Photos from the image-classification dataset "classifier_dataset" in the GitHub repository Deeksha534/Aircraft-Recognition-Datasets. Its 11 classes are: AH-64 Apache helicopter, ATR 72 turboprop aircraft, Airbus A320 airliner, Boeing 737 airliner, DJI Phantom drone, F-15 Eagle fighter jet, F-16 Fighting Falcon fighter jet, MQ-9 Reaper drone, MiG-29 fighter jet, Rafale fighter jet, TEMP.

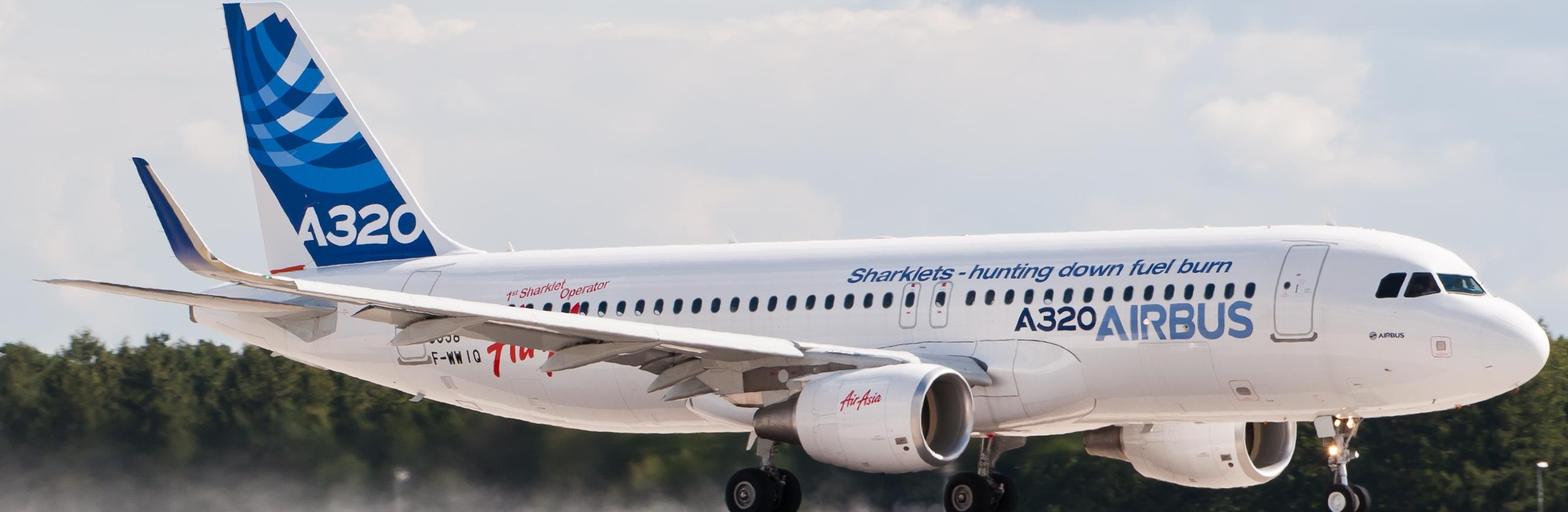
Label: TEMP

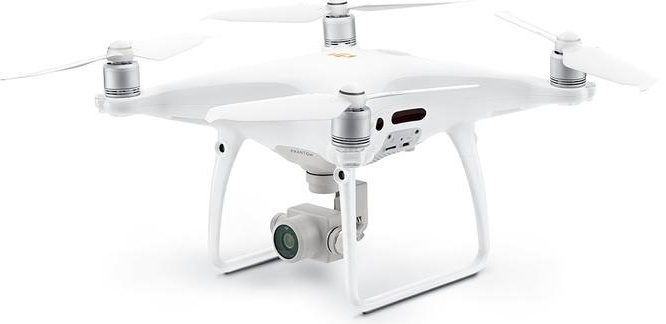
Label: DJI Phantom drone

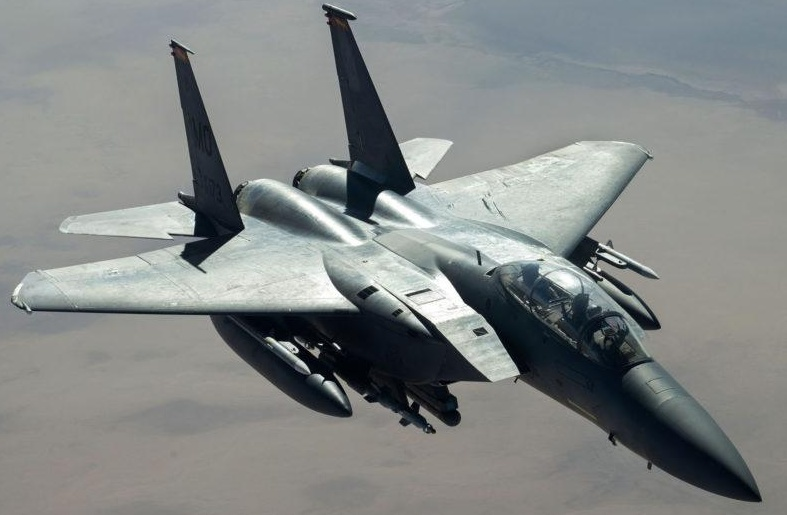
Label: F-15 Eagle fighter jet

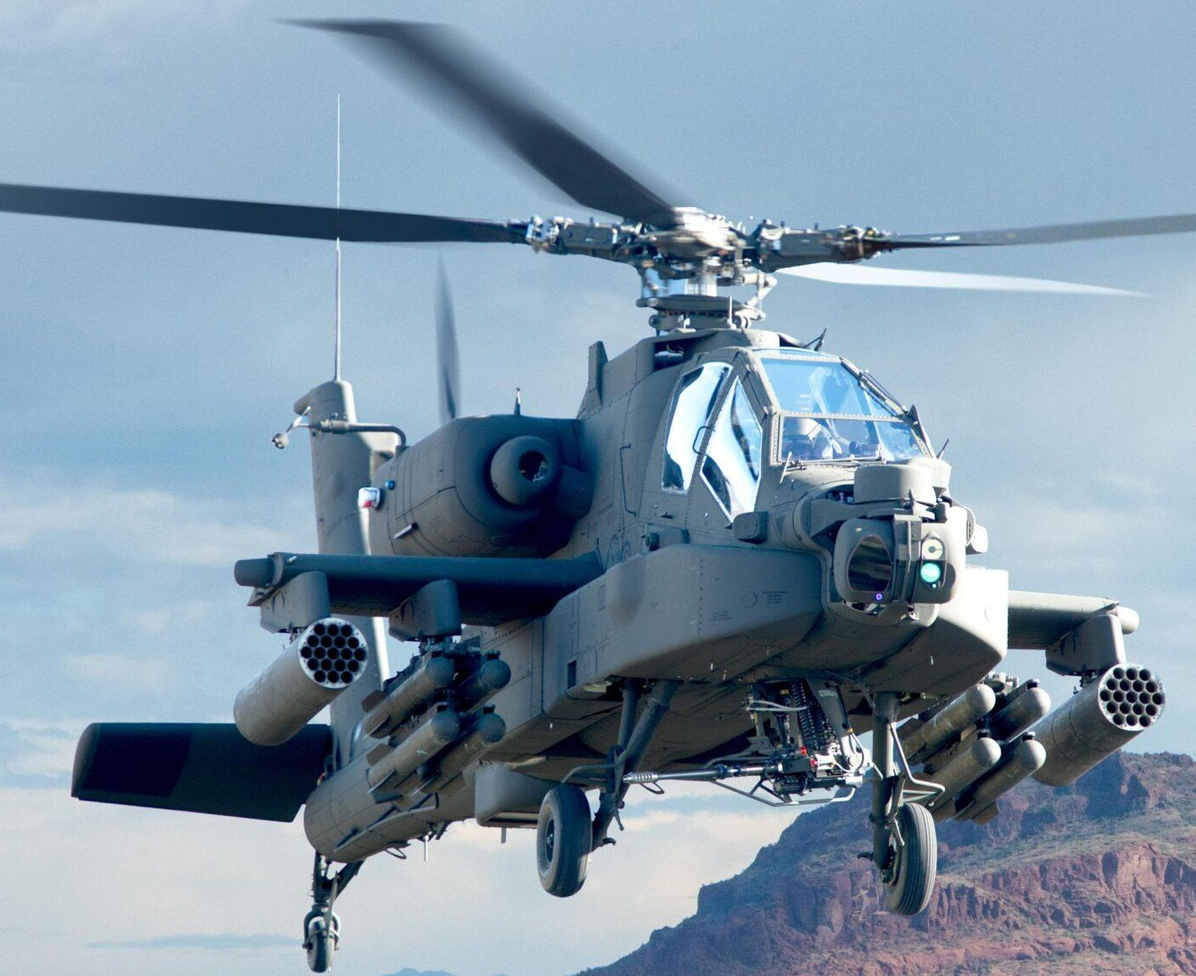
Label: AH-64 Apache helicopter

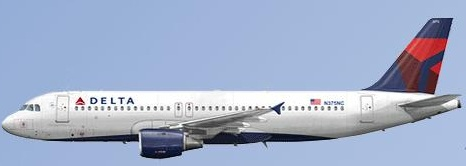
Label: Airbus A320 airliner

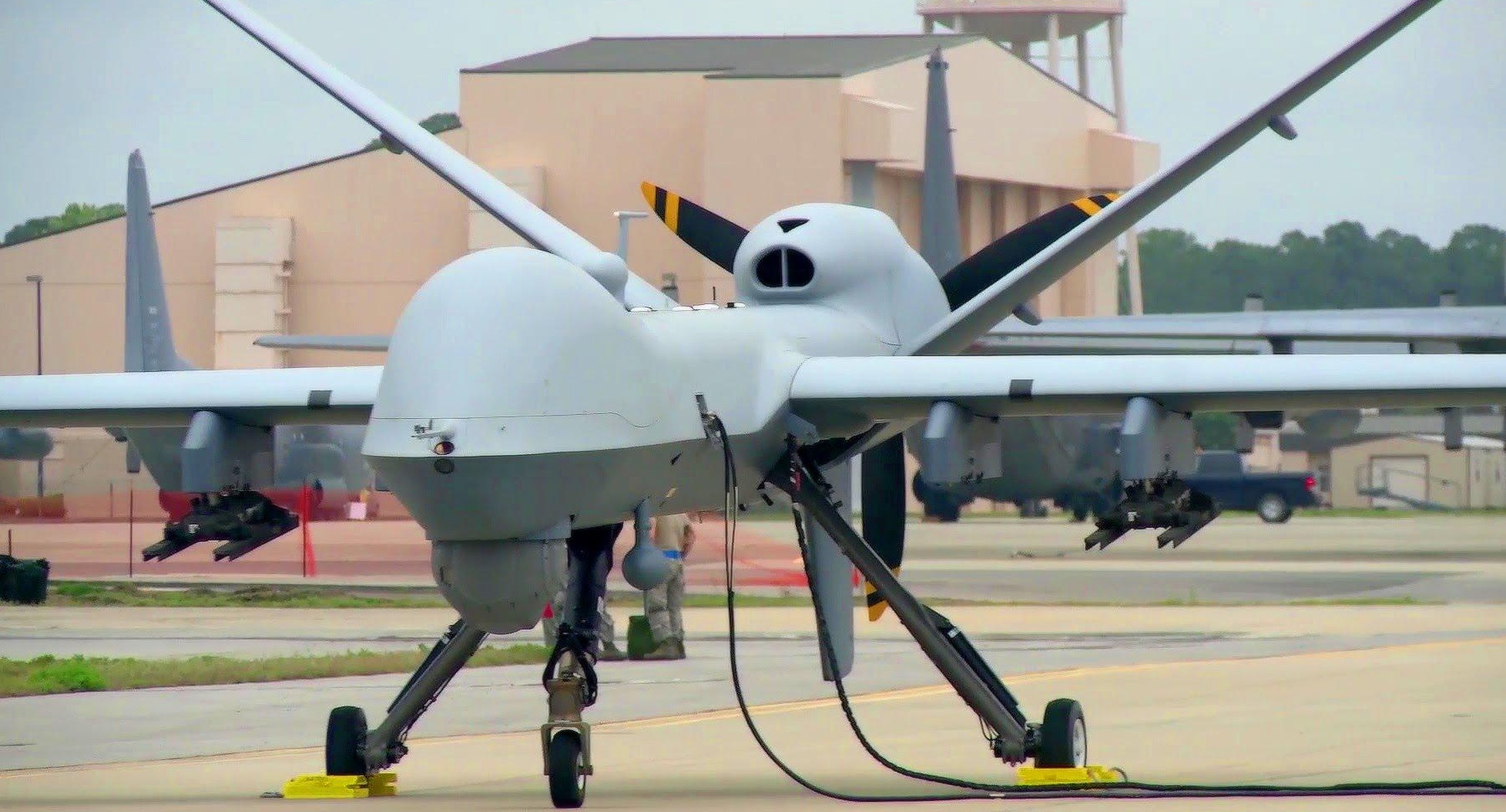
Label: MQ-9 Reaper drone
